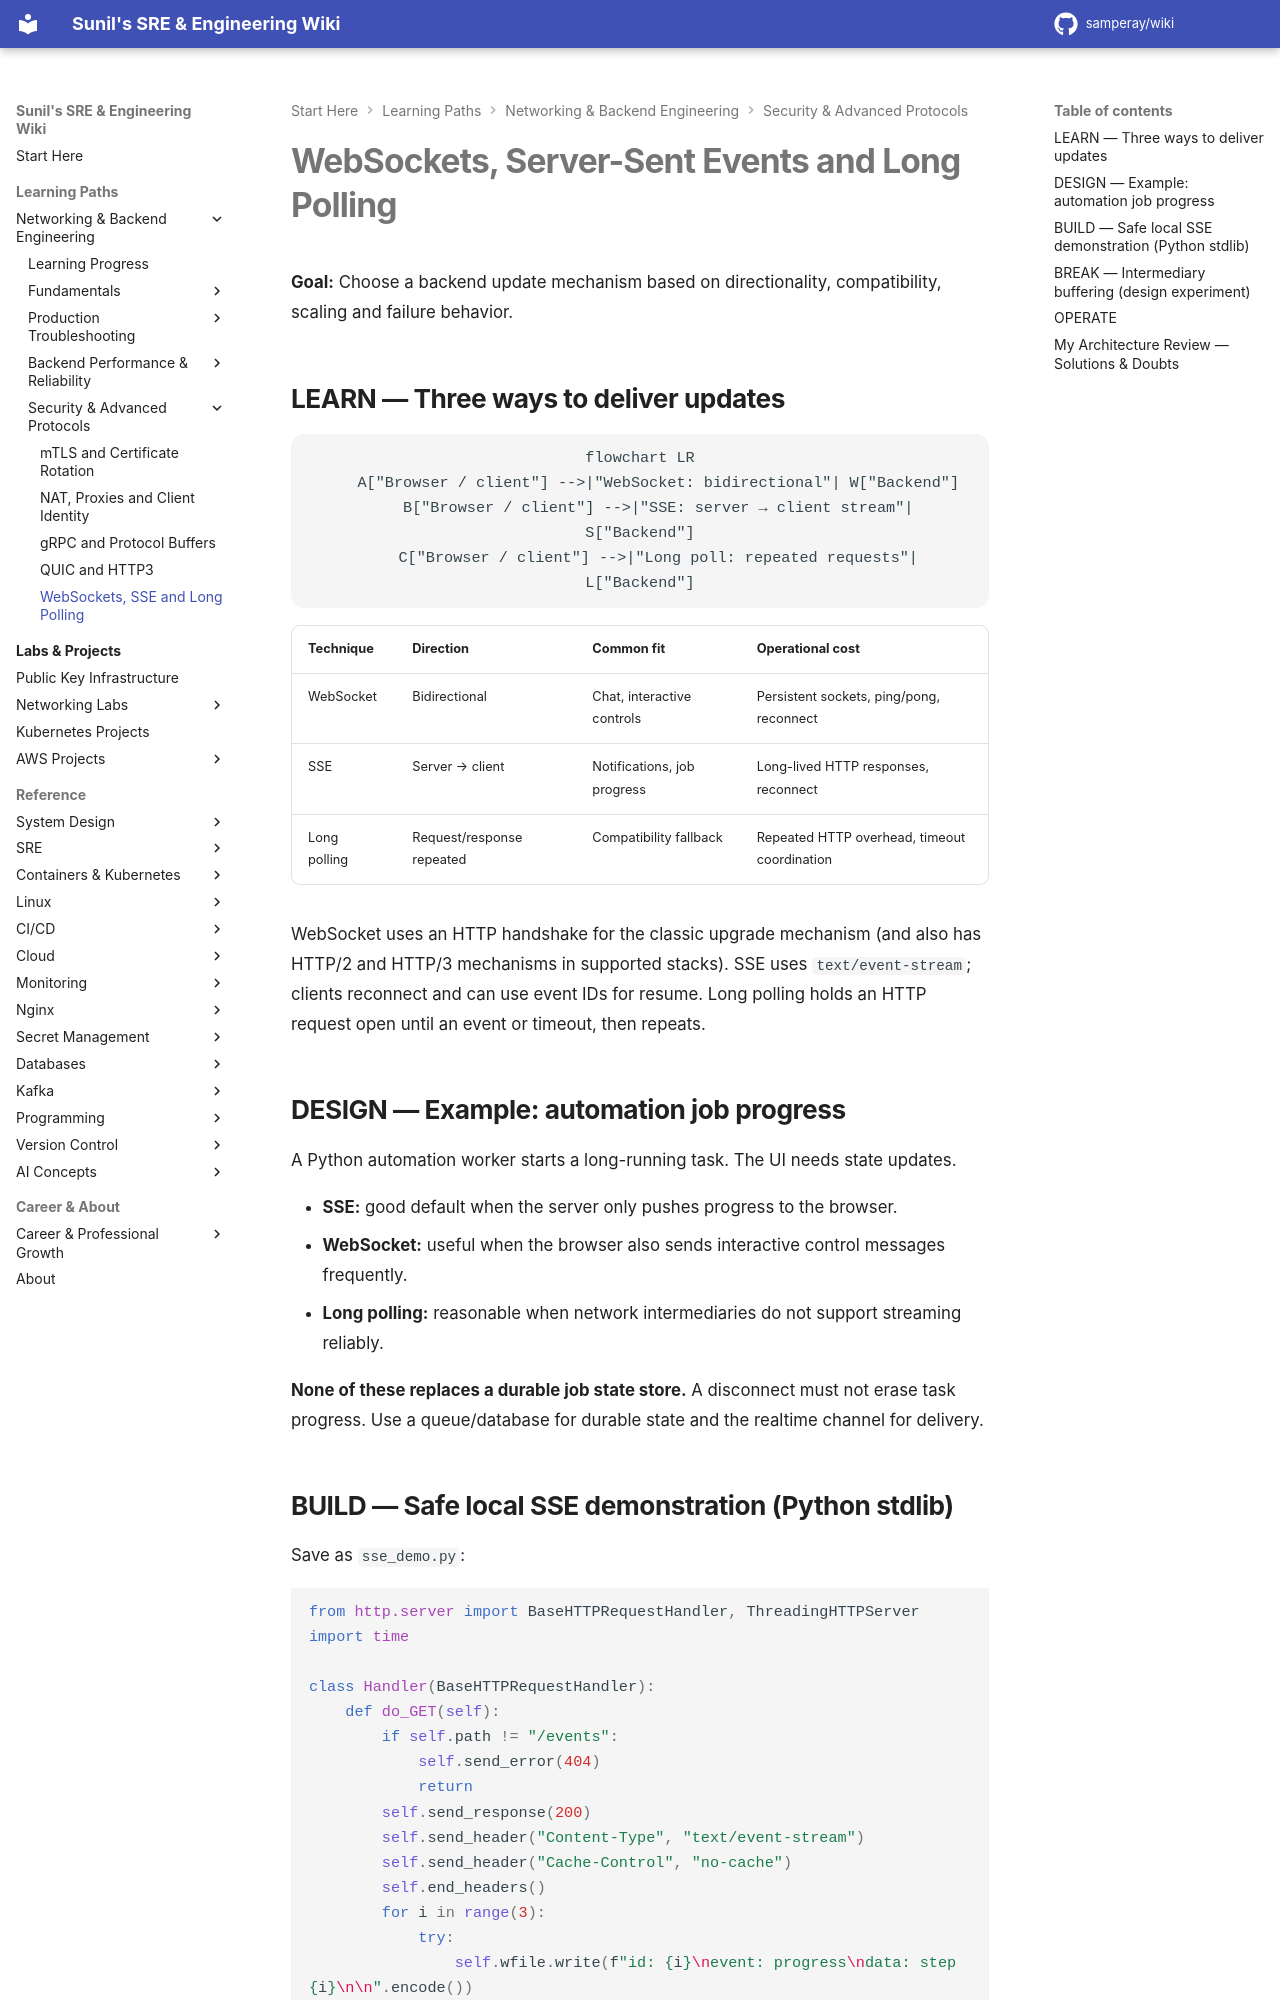

repository: samperay/wiki · page: networking/backend-protocols/realtime-communication/index.html · generator: mkdocs

# WebSockets, Server-Sent Events and Long Polling

**Goal:** Choose a backend update mechanism based on directionality, compatibility, scaling and failure behavior.

## LEARN — Three ways to deliver updates

```mermaid
flowchart LR
    A["Browser / client"] -->|"WebSocket: bidirectional"| W["Backend"]
    B["Browser / client"] -->|"SSE: server → client stream"| S["Backend"]
    C["Browser / client"] -->|"Long poll: repeated requests"| L["Backend"]
```

| Technique | Direction | Common fit | Operational cost |
| --- | --- | --- | --- |
| WebSocket | Bidirectional | Chat, interactive controls | Persistent sockets, ping/pong, reconnect |
| SSE | Server → client | Notifications, job progress | Long-lived HTTP responses, reconnect |
| Long polling | Request/response repeated | Compatibility fallback | Repeated HTTP overhead, timeout coordination |

WebSocket uses an HTTP handshake for the classic upgrade mechanism (and also has HTTP/2 and HTTP/3 mechanisms in supported stacks). SSE uses `text/event-stream`; clients reconnect and can use event IDs for resume. Long polling holds an HTTP request open until an event or timeout, then repeats.

## DESIGN — Example: automation job progress

A Python automation worker starts a long-running task. The UI needs state updates.

- **SSE:** good default when the server only pushes progress to the browser.
- **WebSocket:** useful when the browser also sends interactive control messages frequently.
- **Long polling:** reasonable when network intermediaries do not support streaming reliably.

**None of these replaces a durable job state store.** A disconnect must not erase task progress. Use a queue/database for durable state and the realtime channel for delivery.
